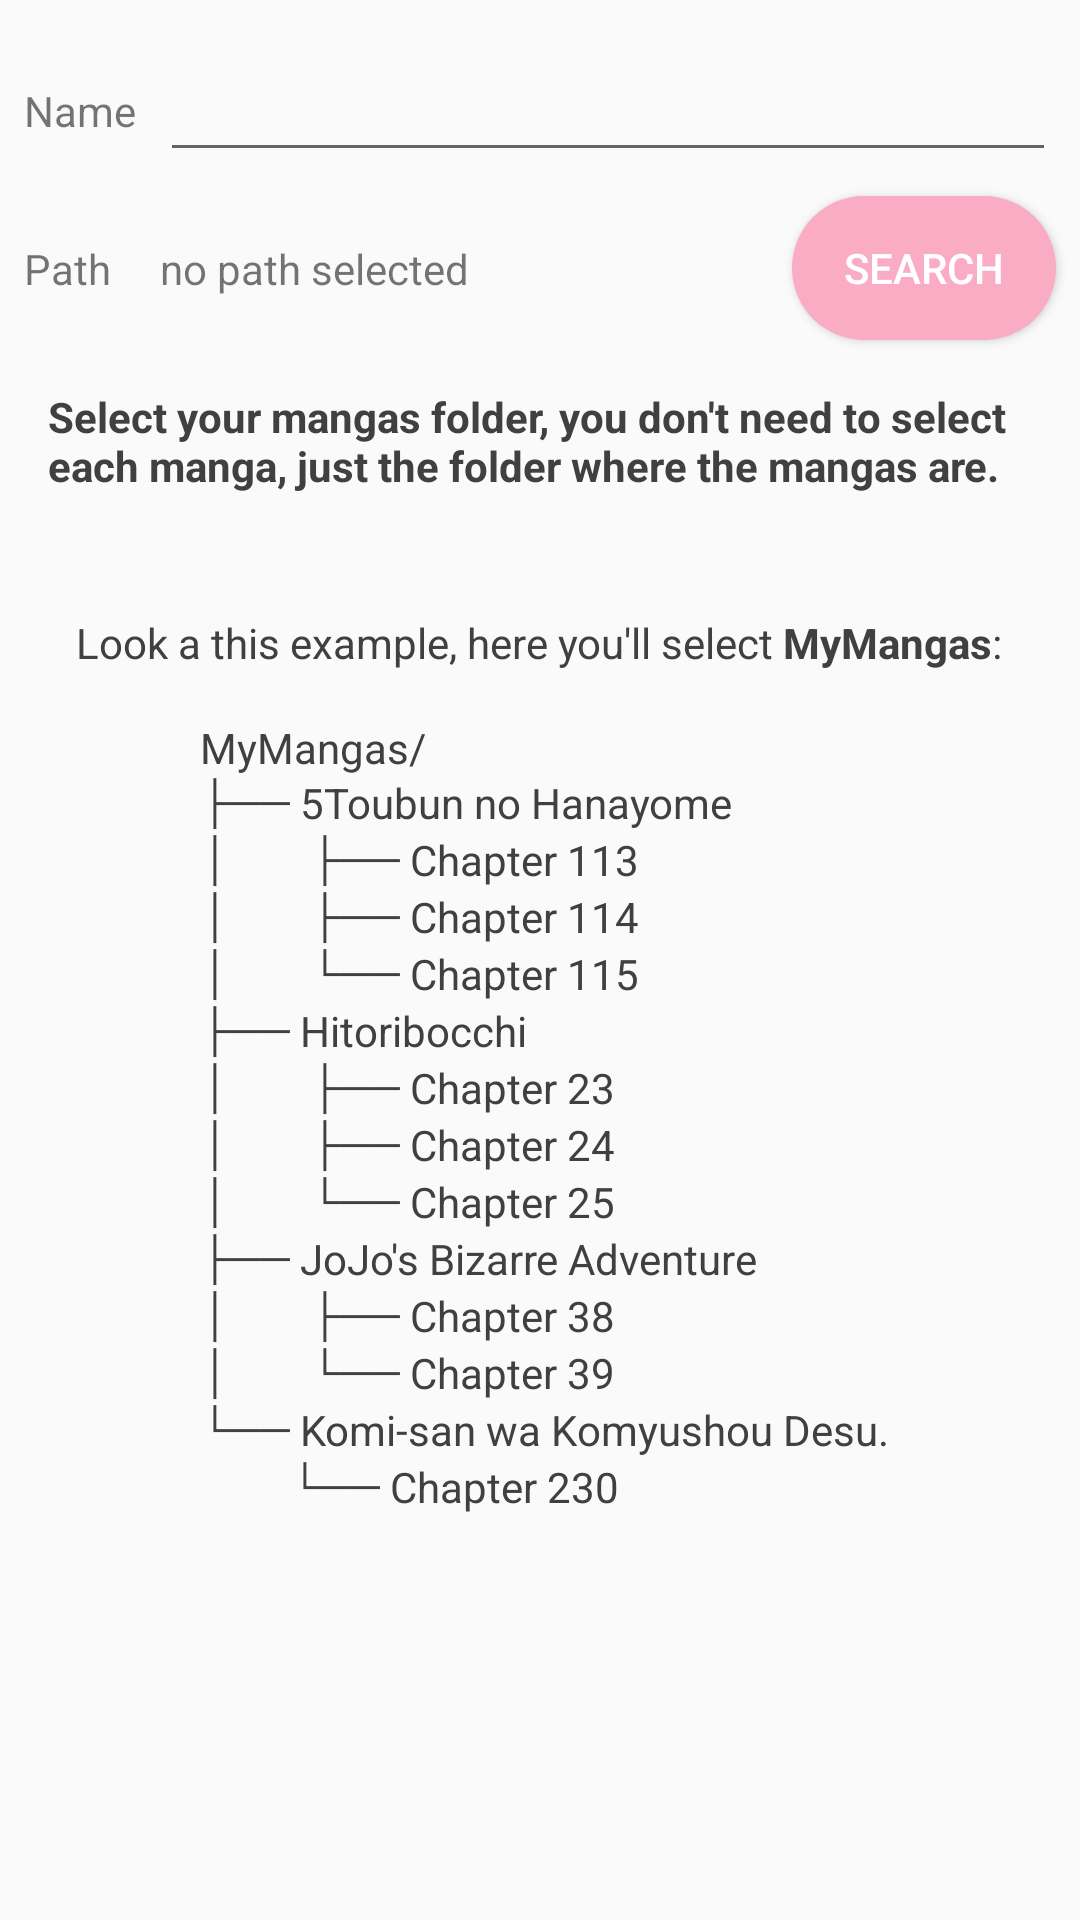

Reconstruct the res/layout file that produces this screen, plus the resources it refers to.
<!-- AndroidManifest.xml: application theme AppTheme -->
<!-- res/layout/view_folder_form.xml -->
<?xml version="1.0" encoding="utf-8"?>
<ScrollView xmlns:android="http://schemas.android.com/apk/res/android"
        xmlns:app="http://schemas.android.com/apk/res-auto"
        android:id="@+id/scrollView"
        android:layout_width="match_parent"
        android:layout_height="match_parent">

    <androidx.constraintlayout.widget.ConstraintLayout
            android:layout_width="match_parent"
            android:layout_height="wrap_content"
            android:focusableInTouchMode="true">

        <LinearLayout
                android:id="@+id/flBackground"
                android:layout_width="0dp"
                android:layout_height="wrap_content"
                android:layout_marginStart="16dp"
                android:layout_marginTop="32dp"
                android:layout_marginEnd="16dp"
                android:orientation="vertical"
                app:layout_constraintEnd_toEndOf="parent"
                app:layout_constraintStart_toStartOf="parent"
                app:layout_constraintTop_toBottomOf="@+id/tvViewTitle">

            <TextView
                    android:id="@+id/tvViewExample"
                    android:layout_width="wrap_content"
                    android:layout_height="wrap_content"
                    android:layout_gravity="center"
                    android:layout_marginStart="8dp"
                    android:layout_marginTop="8dp"
                    android:layout_marginEnd="8dp"
                    android:layout_marginBottom="8dp"
                    android:text="@string/folder_form_extructure_example_text"
                    android:textColor="@color/textImportant" />

            <TextView
                    android:id="@+id/tvViewExampleTree"
                    android:layout_width="wrap_content"
                    android:layout_height="wrap_content"
                    android:layout_gravity="center"
                    android:layout_marginStart="8dp"
                    android:layout_marginTop="8dp"
                    android:layout_marginEnd="8dp"
                    android:layout_marginBottom="8dp"
                    android:text="@string/folder_form_extructure_example"
                    android:textColor="@color/textImportant" />
        </LinearLayout>

        <ImageView
                android:id="@+id/ivFolder"
                android:layout_width="wrap_content"
                android:layout_height="wrap_content"
                android:layout_marginStart="8dp"
                android:layout_marginTop="8dp"
                android:layout_marginEnd="8dp"
                app:layout_constraintEnd_toEndOf="parent"
                app:layout_constraintStart_toStartOf="parent"
                app:layout_constraintTop_toTopOf="parent"
                app:srcCompat="@drawable/ic_folder_black" />

        <EditText
                android:id="@+id/etName"
                android:layout_width="0dp"
                android:layout_height="wrap_content"
                android:layout_marginStart="8dp"
                android:layout_marginTop="8dp"
                android:layout_marginEnd="8dp"
                android:ems="10"
                android:inputType="textPersonName"
                app:layout_constraintEnd_toEndOf="parent"
                app:layout_constraintStart_toEndOf="@+id/tvNameText"
                app:layout_constraintTop_toBottomOf="@+id/ivFolder" />

        <TextView
                android:id="@+id/tvNameText"
                android:layout_width="wrap_content"
                android:layout_height="wrap_content"
                android:layout_marginStart="8dp"
                android:text="@string/folder_form_name"
                app:layout_constraintBottom_toBottomOf="@+id/etName"
                app:layout_constraintStart_toStartOf="parent"
                app:layout_constraintTop_toTopOf="@+id/etName" />

        <TextView
                android:id="@+id/tvPathText"
                android:layout_width="wrap_content"
                android:layout_height="wrap_content"
                android:layout_marginStart="8dp"
                android:text="@string/folder_form_path"
                app:layout_constraintBottom_toBottomOf="@+id/tvPath"
                app:layout_constraintStart_toStartOf="parent"
                app:layout_constraintTop_toTopOf="@+id/tvPath" />

        <TextView
                android:id="@+id/tvPath"
                android:layout_width="0dp"
                android:layout_height="wrap_content"
                android:layout_marginEnd="8dp"
                android:text="@string/folder_form_no_path_selected"
                app:layout_constraintBottom_toBottomOf="@+id/btnPath"
                app:layout_constraintEnd_toStartOf="@+id/btnPath"
                app:layout_constraintStart_toStartOf="@+id/etName"
                app:layout_constraintTop_toTopOf="@+id/btnPath" />

        <Button
                android:id="@+id/btnPath"
                android:layout_width="wrap_content"
                android:layout_height="wrap_content"
                android:layout_marginTop="8dp"
                android:background="@drawable/btn_rounded"
                android:text="@string/action_search"
                android:textColor="@color/btnText"
                app:layout_constraintEnd_toEndOf="@+id/etName"
                app:layout_constraintTop_toBottomOf="@+id/etName" />

        <TextView
                android:id="@+id/tvViewTitle"
                android:layout_width="0dp"
                android:layout_height="wrap_content"
                android:layout_marginStart="16dp"
                android:layout_marginTop="16dp"
                android:layout_marginEnd="16dp"
                android:text="@string/folder_form_example"
                android:textColor="@color/textImportant"
                android:textStyle="bold"
                app:layout_constraintEnd_toEndOf="parent"
                app:layout_constraintStart_toStartOf="parent"
                app:layout_constraintTop_toBottomOf="@+id/btnPath" />
    </androidx.constraintlayout.widget.ConstraintLayout>
</ScrollView>
<!-- resources referenced by this layout -->
<resources>
  <color name="btnText">#FFF</color>
  <color name="textImportant">#404040</color>
  <!-- drawable btn_rounded (drawable) -->
  <?xml version="1.0" encoding="utf-8"?>
  <shape xmlns:android="http://schemas.android.com/apk/res/android"
          android:shape="rectangle">
      <solid android:color="@color/btnNormal" />
      <corners android:radius="50dp" />
  </shape>
  <!-- drawable ic_folder_black (drawable) -->
  <vector android:height="96dp"
          android:viewportHeight="24.0"
          android:viewportWidth="24.0"
          android:width="96dp"
          xmlns:android="http://schemas.android.com/apk/res/android">
      <path
              android:fillColor="#FF000000"
              android:pathData="M10,4H4c-1.1,0 -1.99,0.9 -1.99,2L2,18c0,1.1 0.9,2 2,2h16c1.1,0 2,-0.9 2,-2V8c0,-1.1 -0.9,-2 -2,-2h-8l-2,-2z" />
  </vector>
  <string name="action_search">Search</string>
  <string name="folder_form_example">Select your mangas folder, you don\'t need to select each manga, just the folder where the mangas are.</string>
  <string name="folder_form_extructure_example">
          MyMangas/\n
  ├── 5Toubun no Hanayome\n
  │\t\t\t\t├── Chapter 113\n
  │\t\t\t\t├── Chapter 114\n
  │\t\t\t\t└── Chapter 115\n
  ├── Hitoribocchi\n
  │\t\t\t\t├── Chapter 23\n
  │\t\t\t\t├── Chapter 24\n
  │\t\t\t\t└── Chapter 25\n
  ├── JoJo\'s Bizarre Adventure\n
  │\t\t\t\t├── Chapter 38\n
  │\t\t\t\t└── Chapter 39\n
  └── Komi-san wa Komyushou Desu.\n
  \t\t\t\t\t└── Chapter 230\n
      
  </string>
  <string name="folder_form_extructure_example_text">Look a this example, here you\'ll select <b>MyMangas</b>:</string>
  <string name="folder_form_name">Name</string>
  <string name="folder_form_no_path_selected">no path selected</string>
  <string name="folder_form_path">Path</string>
  <style name="AppTheme" parent="Theme.AppCompat.Light.NoActionBar">
          
          <item name="colorPrimary">@color/colorPrimary</item>
          <item name="colorPrimaryDark">@color/colorPrimaryDark</item>
          <item name="colorAccent">@color/colorAccent</item>
          <item name="drawerArrowStyle">@style/MaterialDrawer.DrawerArrowStyle</item>
      </style>
  <color name="btnNormal">#FAACC4</color>
  <color name="colorPrimary">#382F32</color>
  <color name="colorPrimaryDark">#221C1D</color>
  <color name="colorAccent">#F1396D</color>
  <style name="MaterialDrawer.DrawerArrowStyle" parent="Widget.AppCompat.DrawerArrowToggle">
          <item name="spinBars">false</item>
          <item name="color">@android:color/white</item>
      </style>
</resources>
